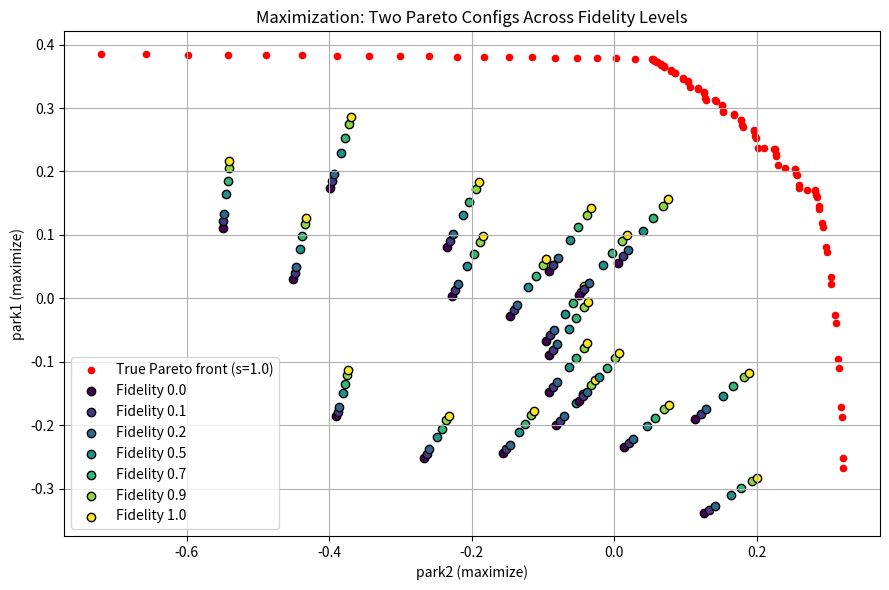

The script that saved this image:
import numpy as np
import matplotlib.pyplot as plt
from matplotlib.cm import get_cmap
import math

# Define NEGATED park1 and park2 functions (to maximize)

def park2(x1, x2, x3, x4, s):
    x1 = 1 - 2 * (x1 - 0.6) ** 2
    x2 = x2
    x3 = 1 - 3 * (x3 - 0.5) ** 2
    x4 = 1 - (x4 - 0.8) ** 2
    A = 0.9 + 0.1 * s
    B = 0.1 * (1 - s)
    return (
        A * (5 - 2 / 3 * np.exp(x1 + x2) + x4 * np.sin(x3) * A - x3 + B) / 4
        - 0.7
    )

def park1(x1, x2, x3, x4, s):
    x1 = 1 - 2 * (x1 - 0.6) ** 2
    x2 = x2
    x3 = 1 - 3 * (x3 - 0.5) ** 2
    x4 = 1 - (x4 - 0.8) ** 2
    T1 = (
        (x1 + 1e-3 * (1 - s))
        / 2
        * np.sqrt(1 + (x2 + x3**2) * x4 / (x1**2 + 1e-4))
    )
    T2 = (x1 + 3 * x4) * np.exp(1 + np.sin(x3))
    A = 0.9 + 0.1 * s
    B = 0.1 * (1 - s)
    return A * (T1 + T2 - B) / 22 - 0.8

def is_pareto_efficient(costs):
    is_efficient = np.ones(costs.shape[0], dtype=bool)
    for i, c in enumerate(costs):
        if is_efficient[i]:
            is_efficient[is_efficient] = np.any(costs[is_efficient] > c, axis=1) | np.all(costs[is_efficient] == c, axis=1)
            is_efficient[i] = True
    return is_efficient

# Grid
grid_size = 20
x1 = np.linspace(0.01, 1, grid_size)
x2 = np.linspace(0.01, 1, grid_size)
x3 = np.linspace(0.01, 1, grid_size)
x4 = np.linspace(0.01, 1, grid_size)
X1, X2, X3, X4 = np.meshgrid(x1, x2, x3, x4)
flat_X1 = X1.ravel()
flat_X2 = X2.ravel()
flat_X3 = X3.ravel()
flat_X4 = X4.ravel()

# Objective evaluations
park1_vals = park1(flat_X1, flat_X2, flat_X3, flat_X4, 1.0)
park2_vals = park2(flat_X1, flat_X2, flat_X3, flat_X4, 1.0)
obj_values = np.vstack([park2_vals, park1_vals]).T

# Pareto front at fidelity=1
mask = is_pareto_efficient(obj_values)
pareto_front = obj_values[mask]
pareto_inputs = np.vstack([flat_X1, flat_X2, flat_X3, flat_X4]).T[mask]

# Select 2 random points
np.random.seed(42)
# indices = np.random.choice(len(pareto_inputs), size=2, replace=False)
samples = np.random.uniform(0, 1, (20, 4))  # Randomly sample 20 points in [0, 1]^4
# samples = pareto_inputs[indices]

# Fidelity levels
fidelity_levels = [0.0, 0.1, 0.2, 0.5, 0.7, 0.9, 1.0]
cmap = get_cmap("viridis", len(fidelity_levels))

# Plot
plt.figure(figsize=(9, 6))
plt.scatter(pareto_front[:, 0], pareto_front[:, 1], color='red', s=20, label="True Pareto front (s=1.0)")

# Ablation across fidelity
for i, (x1_s, x2_s, x3_s, x4_s) in enumerate(samples):
    for j, s in enumerate(fidelity_levels):
        p1 = park1(x1_s, x2_s, x3_s, x4_s, s)
        p2 = park2(x1_s, x2_s, x3_s, x4_s, s)
        plt.scatter(p2, p1, color=cmap(j), label=f"Fidelity {s}" if i == 0 else None, edgecolor='black')

# Labels and legend
plt.xlabel("park2 (maximize)")
plt.ylabel("park1 (maximize)")
plt.title("Maximization: Two Pareto Configs Across Fidelity Levels")
handles, labels = plt.gca().get_legend_handles_labels()
by_label = dict(zip(labels, handles))
plt.legend(by_label.values(), by_label.keys(), loc='best')
plt.grid(True)
plt.tight_layout()
plt.show()
